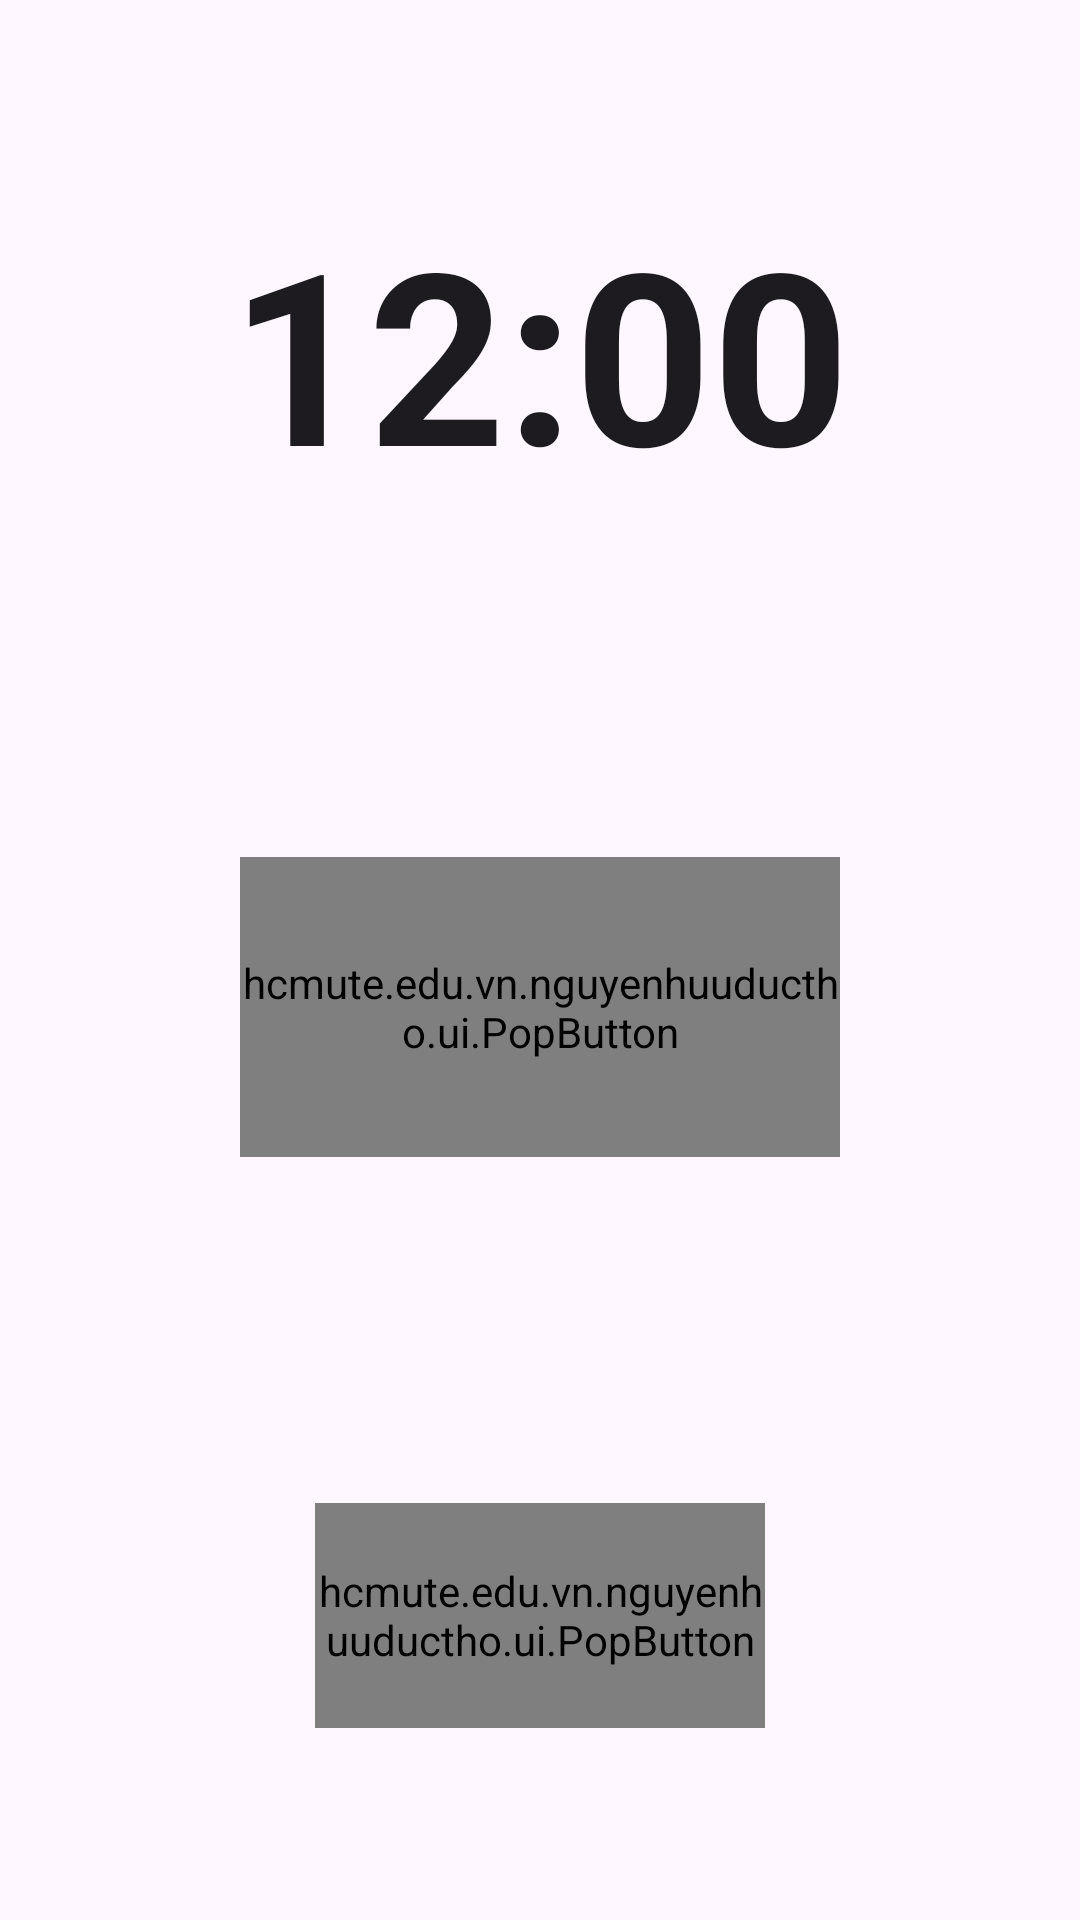

Write the Android layout XML for this screen, with the resource values it uses.
<!-- AndroidManifest.xml: application theme Theme._22110237_NguyenHuuDucTho -->
<!-- res/layout/activity_lock_screen.xml -->
<?xml version="1.0" encoding="utf-8"?>
<androidx.constraintlayout.widget.ConstraintLayout xmlns:android="http://schemas.android.com/apk/res/android"
    xmlns:app="http://schemas.android.com/apk/res-auto"
    xmlns:tools="http://schemas.android.com/tools"
    android:layout_width="match_parent"
    android:layout_height="match_parent"
    tools:context=".features.lock.LockScreenActivity">

    <LinearLayout
        android:layout_width="wrap_content"
        android:layout_height="match_parent"
        android:orientation="vertical"
        app:layout_constraintBottom_toBottomOf="parent"
        app:layout_constraintEnd_toEndOf="parent"
        app:layout_constraintStart_toStartOf="parent"
        app:layout_constraintTop_toTopOf="parent">

        <TextClock
            android:id="@+id/lock_current_time_text"
            android:layout_width="match_parent"
            android:layout_height="wrap_content"
            android:layout_gravity="center"
            android:layout_marginTop="64dp"
            android:gravity="center"
            android:textSize="80sp"
            android:textStyle="bold" />

        <Space
            android:layout_width="wrap_content"
            android:layout_height="wrap_content"
            android:layout_weight="1" />

        <hcmute.edu.vn.nguyenhuuductho.ui.PopButton
            android:id="@+id/lock_snooze_button"
            android:layout_width="200dp"
            android:layout_height="100dp"
            android:layout_gravity="center"
            android:layout_margin="10sp"
            android:background="@drawable/custom_action_button"
            android:onClick="snoozeAlarm"
            android:text="@string/snooze"
            android:textSize="25sp" />

        <Space
            android:layout_width="wrap_content"
            android:layout_height="wrap_content"
            android:layout_weight="1" />

        <hcmute.edu.vn.nguyenhuuductho.ui.PopButton
            android:id="@+id/lock_stop_alarm_button"
            android:layout_width="150dp"
            android:layout_height="75dp"
            android:layout_gravity="center"
            android:layout_marginBottom="64dp"
            android:background="@drawable/custom_action_button"
            android:onClick="stopAlarm"
            android:text="@string/stop_alarm"
            android:textSize="20sp" />

    </LinearLayout>

</androidx.constraintlayout.widget.ConstraintLayout>
<!-- resources referenced by this layout -->
<resources>
  <string name="snooze">Snooze</string>
  <string name="stop_alarm">Stop</string>
  <style name="Theme._22110237_NguyenHuuDucTho" parent="Base.Theme._22110237_NguyenHuuDucTho" />
  <style name="Base.Theme._22110237_NguyenHuuDucTho" parent="Theme.Material3.DayNight.NoActionBar">
          
          
      </style>
</resources>
